Dataset: dataset (GitHub, atlan-antillia/sol4py). Classes: 3x3 basketball, archery, artistic gymnastics, artistic swimming, athletics, badminton, baseball, basketball, beach volleyball, boxing, canoe slalom, canoe sprint, cycling BMX freestyle, cycling BMX racing, cycling mountain bike, cycling road, cycling track, diving, equestrian dressage, equestrian eventing, equestrian jumping, fencing, football, golf, handball, hockey, judo, karate kata, karate kumite, marathon swimming, modern pentathlon, rhythmic gymnastics, rowing, rugby, sailing, shooting, skateboarding, softball, sport climbing, surfing, swimming, table tennis, taekwondo, tennis, trampoline gymnastics, triathlon, volleyball, water polo, weightlifting, wrestling.

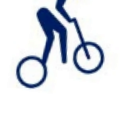
Label: cycling BMX racing

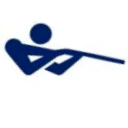
Label: shooting

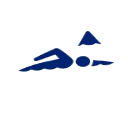
Label: marathon swimming

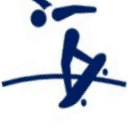
Label: skateboarding

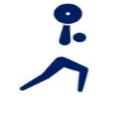
Label: weightlifting

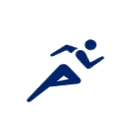
Label: athletics
